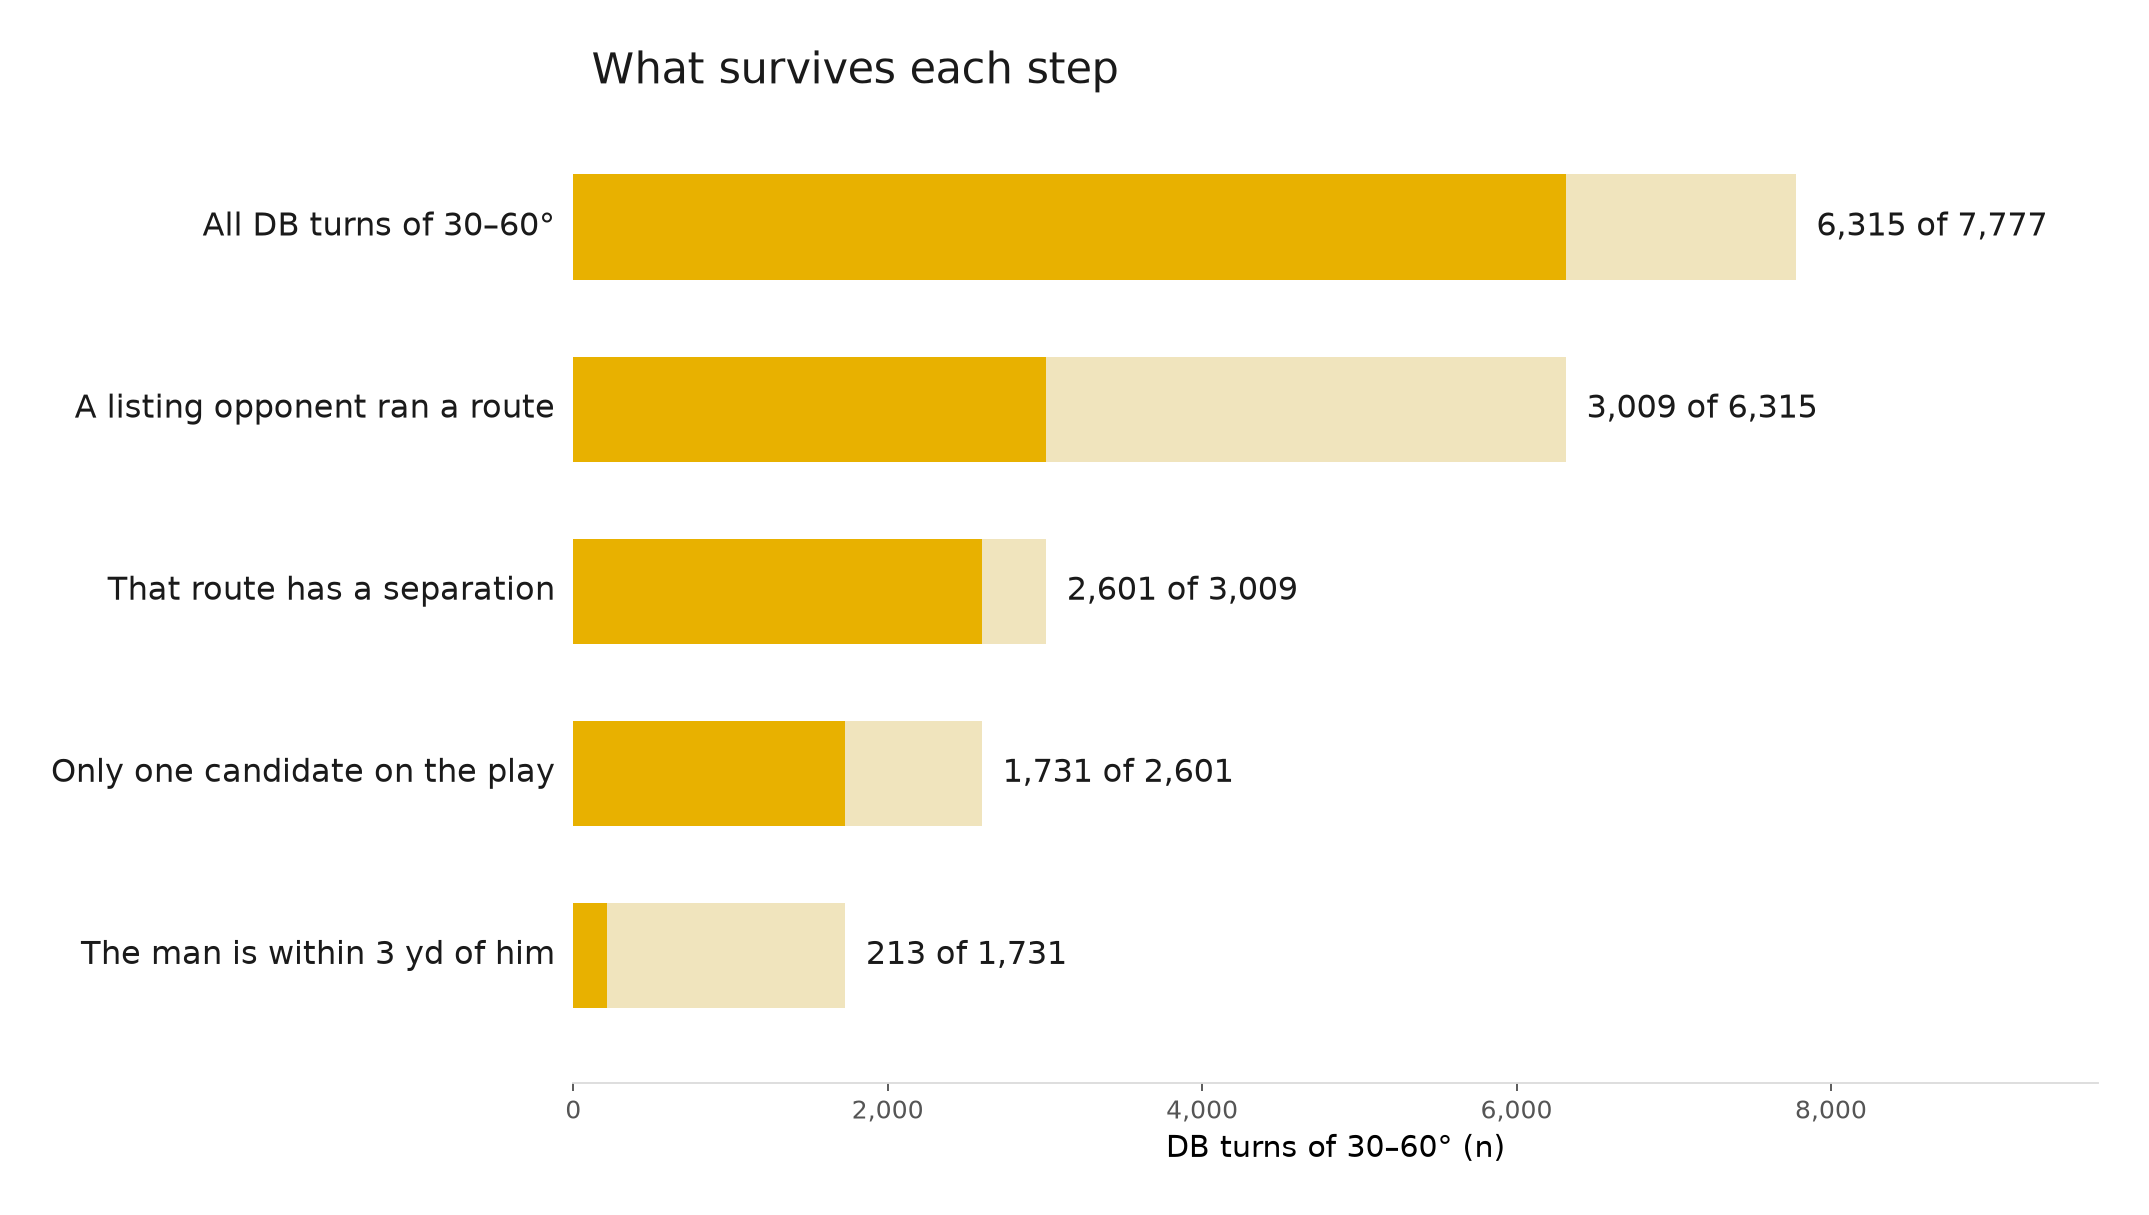

Source data for this figure (header and first rows):
provenance, label, config_sha, step, state, entered, survives, lost, reason, source_artefact, source_field, verified_on_this_machine, figure, stamp
FULL, FULL DATA OUTPUT, a76cf3bd9012f085, 1, All DB turns of 30–60°, 7777, 6315, 1462, no opposing player is listed on the play, outputs/ambiguity_attribution/funnel.csv, band_turns, True, fig_population_shrink, FULL + RECEIVED
FULL, FULL DATA OUTPUT, a76cf3bd9012f085, 2, A listing opponent ran a route, 6315, 3009, 3306, opponents are listed but none of them ra…, outputs/ambiguity_attribution/funnel.csv, turns_with_opposing_route_runner, True, fig_population_shrink, FULL + RECEIVED
FULL, FULL DATA OUTPUT, a76cf3bd9012f085, 3, That route has a separation, 3009, 2601, 408, the route carries no separation value, outputs/ambiguity_attribution/funnel.csv, turns_with_a_candidate_separation, True, fig_population_shrink, FULL + RECEIVED
FULL, FULL DATA OUTPUT, a76cf3bd9012f085, 4, Only one candidate on the play, 2601, 1731, 870, the turn has two or more candidates, outputs/ambiguity_attribution/funnel.csv, turns_with_exactly_one_candidate_separat…, True, fig_population_shrink, FULL + RECEIVED
FULL+RECEIVED, FULL DATA OUTPUT + RECEIVED STEP, a76cf3bd9012f085, 5, The man is within 3 yd of him, 1731, 213, 1518, the man is not within 3 yd of the DB at …, outputs/population_shrink_received/singl…, within_radius, False, fig_population_shrink, FULL + RECEIVED
